Run: headless pygame with SDL's dummy video driver; simulated clock (each Clock.tick advances the game by its frame time, no real sleeping); random seed 0; keys injected as events and as key.get_pressed() state; no mouse input.
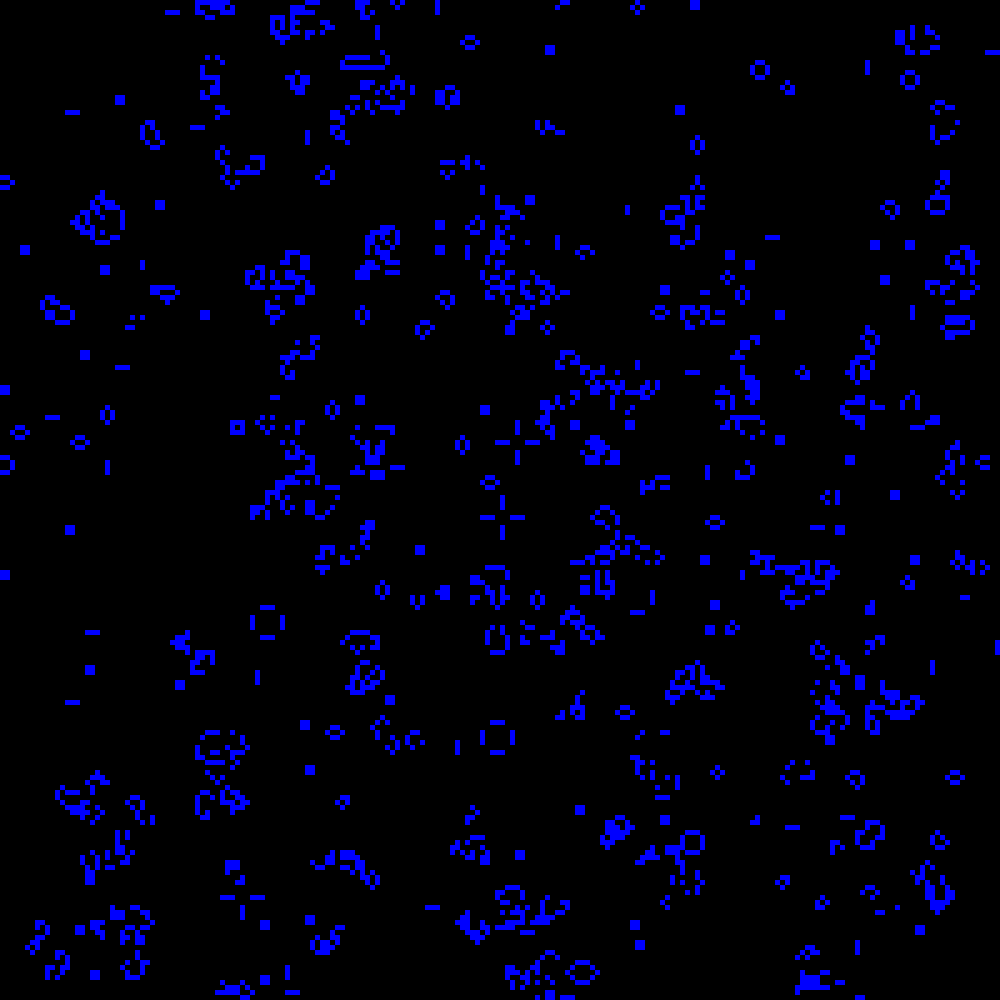
Frame 1 of 4 · flips 1–60 · no input
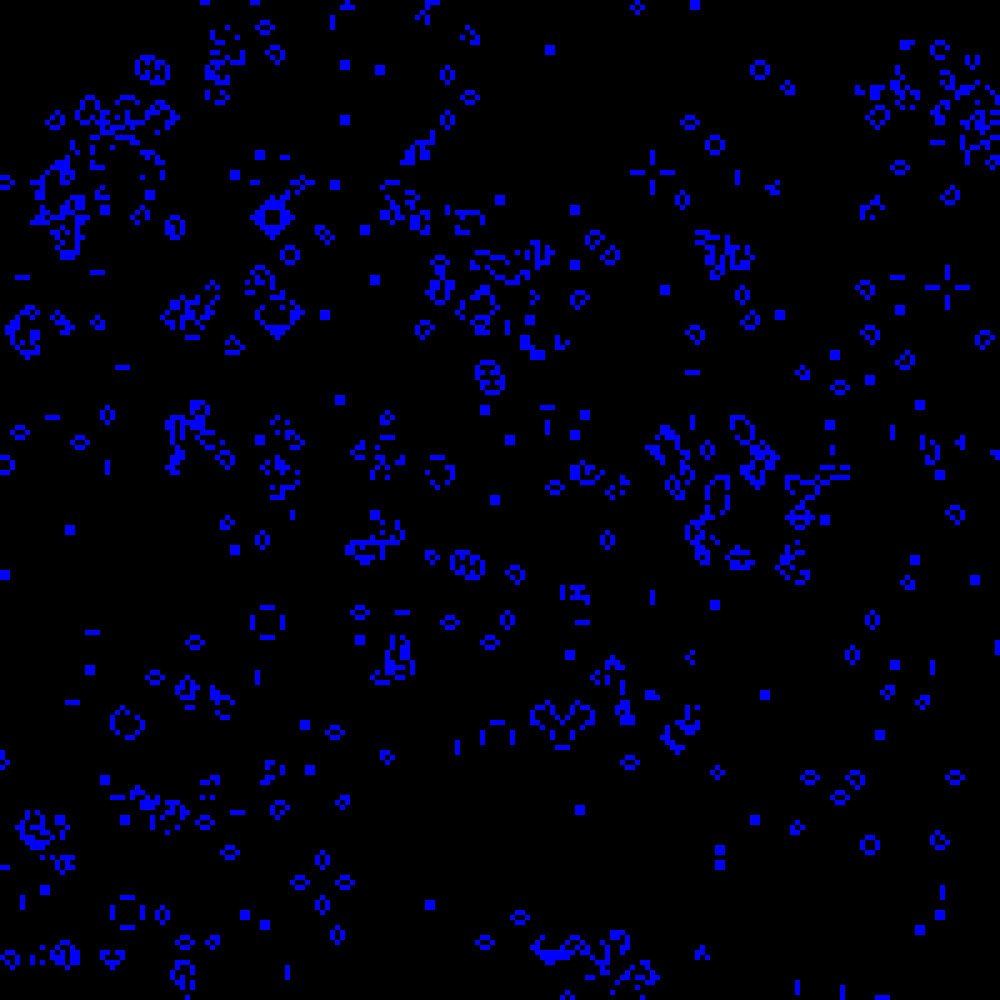
Frame 2 of 4 · flips 61–180 · tapped SPACE, RETURN · held RIGHT (→), D
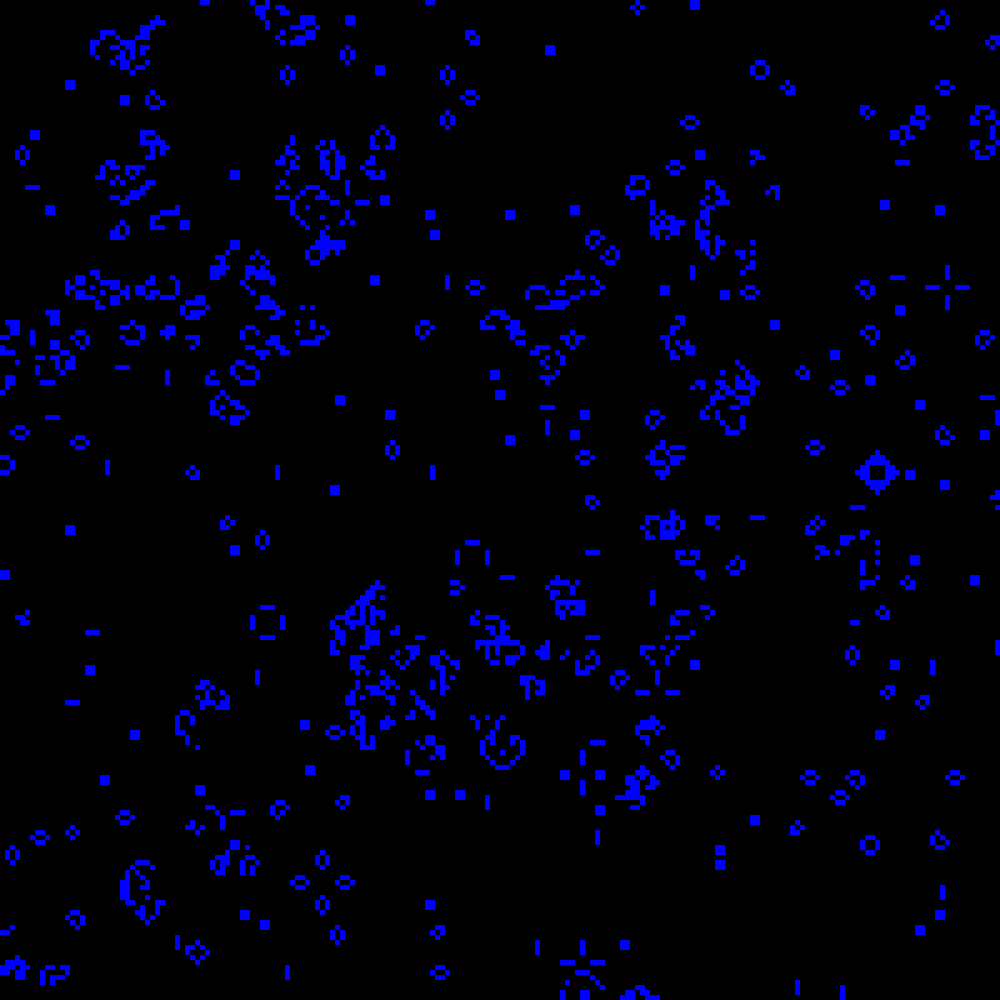
Frame 3 of 4 · flips 181–300 · held DOWN (↓), S
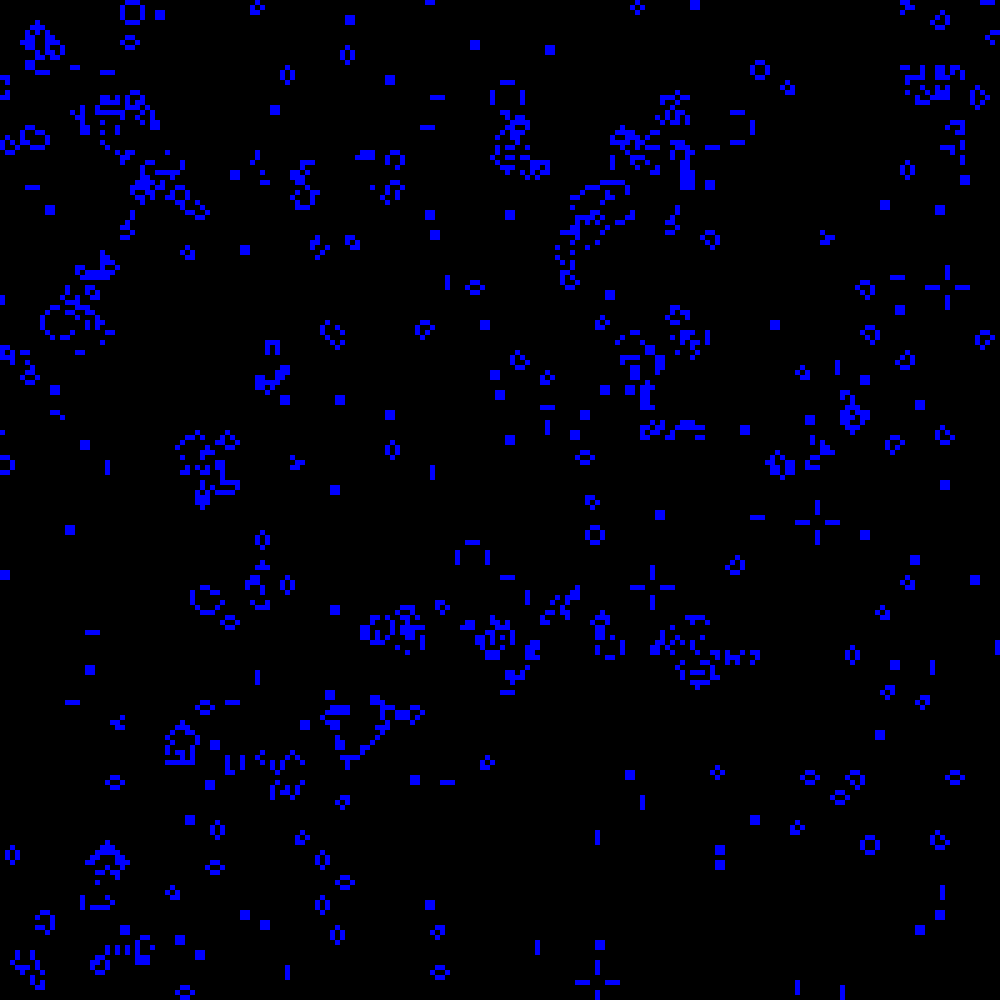
Frame 4 of 4 · flips 301–420 · held LEFT (←), A, UP (↑), W

The pygame program that drew these frames:

import pygame as pg 
import random as rnd
from collections import Counter 

def zellGröße(spielfeld, breite, höhe):
  Xs, Ys = zip(*spielfeld)
  minx, maxx, miny, maxy = min(Xs), max(Xs), min(Ys), max(Ys)
  spalten, zeilen = maxx-minx + 1, maxy-miny + 1
  return breite / spalten, höhe / zeilen

def nachbarn(pos):
  for x1, y1 in [(-1,-1), (0,-1), (1,-1),
                 (-1,0),          (1,0),
                 (-1,1),  (0,1),  (1,1)]:
    yield pos[0]+x1, pos[1] + y1               


def neueGeneration(spielfeld):
  anzNachbarn =  Counter([p for pos in spielfeld for p in nachbarn(pos)])
  spielfeld = {pos for pos, anz in anzNachbarn.items() if anz == 3 or (anz == 2 and pos in spielfeld)}
  return spielfeld 


spielfeld = {(rnd.randrange(200), rnd.randrange(200)) for _ in range(6000)}

pg.init()
sc_b = sc_h = 1000
screen = pg.display.set_mode([sc_b, sc_h])
zb, zh = zellGröße(spielfeld, sc_b, sc_h)


while True:
  screen.fill((0,0,0))
  spielfeld = neueGeneration(spielfeld)
  for zelle in spielfeld:
    pg.draw.rect(screen, (0,0,255), (zelle[0]*zb, zelle[1]*zh, zb, zh))
  pg.display.flip()
pg.quit()
